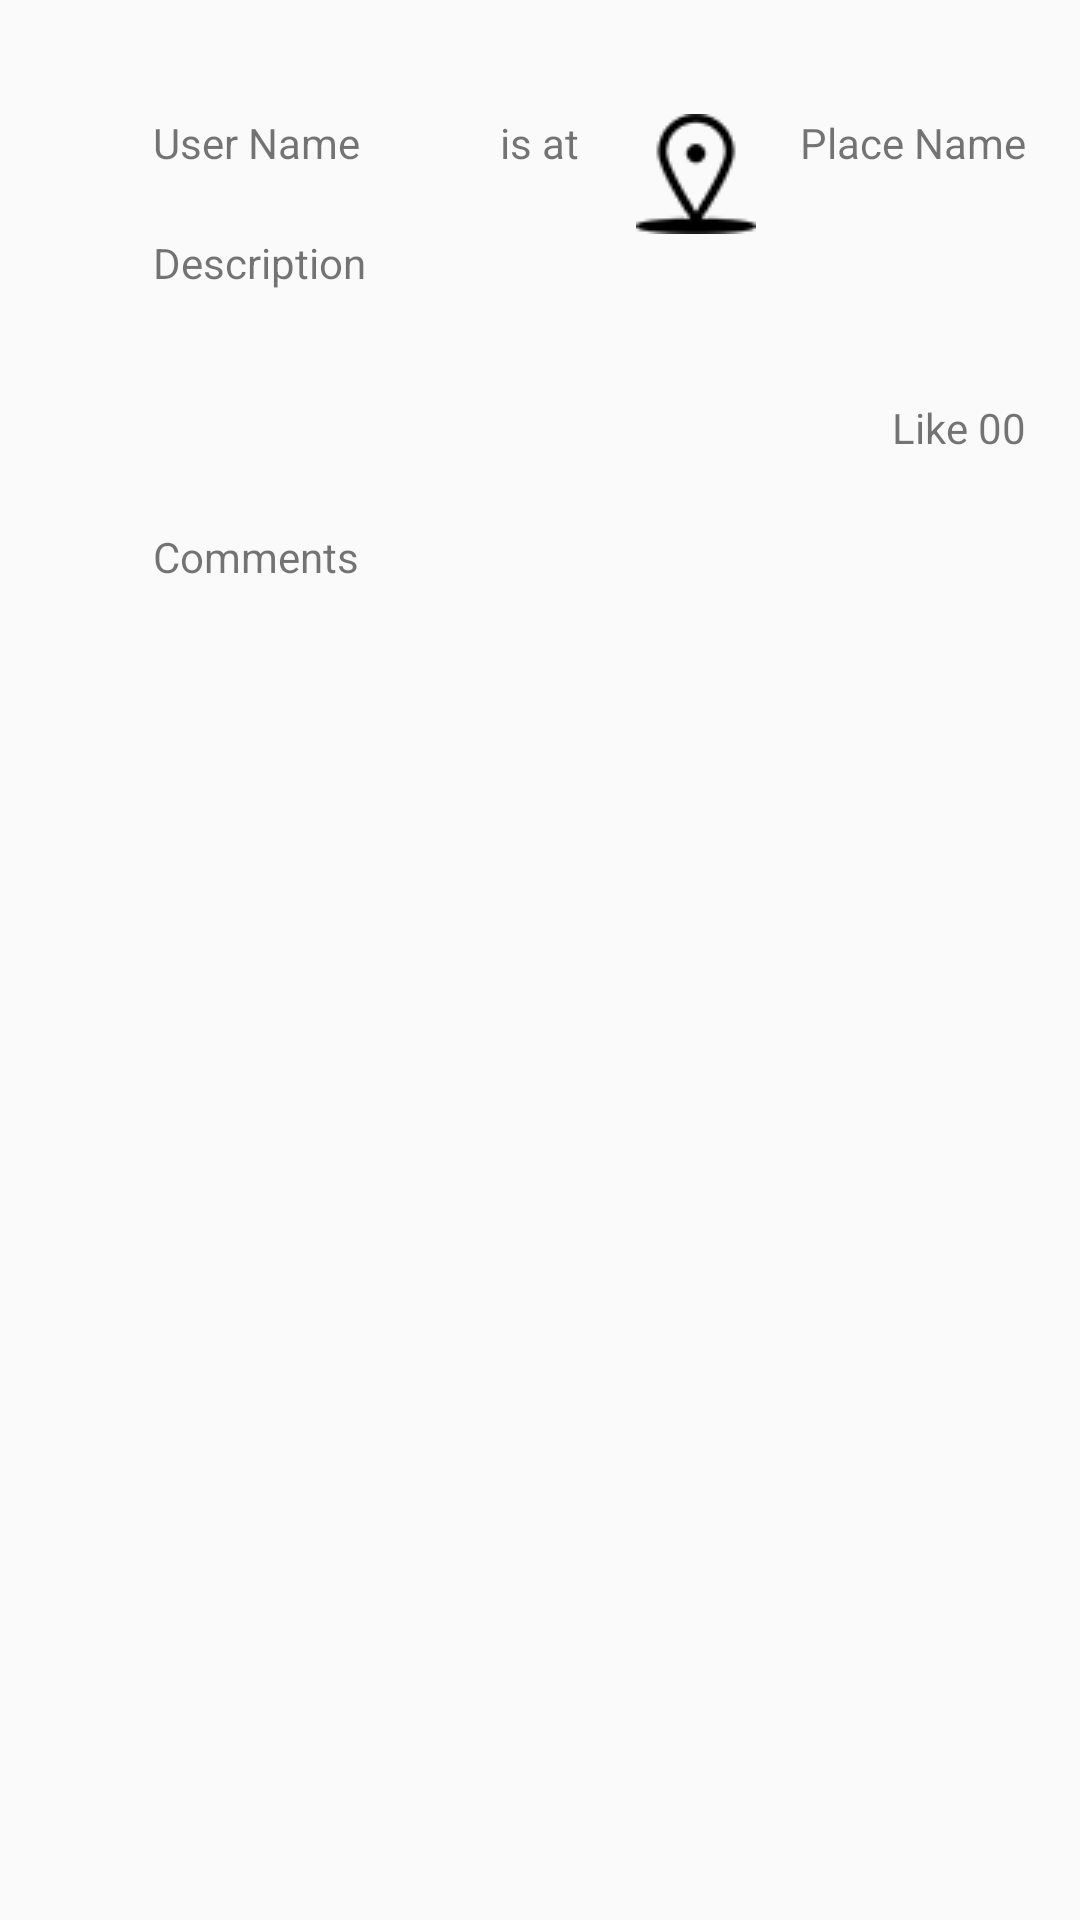

Produce the Android XML layout that renders to this screen, including the resource entries it uses.
<!-- AndroidManifest.xml: application theme MyMaterialTheme -->
<!-- res/layout/show_post.xml -->
<?xml version="1.0" encoding="utf-8"?>
<RelativeLayout xmlns:android="http://schemas.android.com/apk/res/android"
    android:orientation="vertical" android:layout_width="match_parent"
    android:layout_height="match_parent">

    <TextView
        android:layout_width="wrap_content"
        android:layout_height="wrap_content"
        android:text="User Name"
        android:id="@+id/user_name_post"
        android:layout_alignParentTop="true"
        android:layout_alignParentLeft="true"
        android:layout_alignParentStart="true"
        android:layout_marginLeft="51dp"
        android:layout_marginStart="51dp"
        android:layout_marginTop="38dp" />

    <TextView
        android:layout_width="wrap_content"
        android:layout_height="wrap_content"
        android:text="is at"
        android:id="@+id/is_at_post"
        android:layout_alignBottom="@+id/user_name_post"
        android:layout_centerHorizontal="true" />

    <ImageView
        android:layout_width="wrap_content"
        android:layout_height="wrap_content"
        android:id="@+id/img_show_post"
        android:layout_alignTop="@+id/is_at_post"
        android:layout_toRightOf="@+id/is_at_post"
        android:layout_marginLeft="19dp"
        android:layout_marginStart="19dp"
        android:src="@drawable/check_in" />

    <TextView
        android:layout_width="wrap_content"
        android:layout_height="wrap_content"
        android:text="Place Name"
        android:id="@+id/place_post"
        android:layout_alignTop="@+id/img_show_post"
        android:layout_alignParentRight="true"
        android:layout_alignParentEnd="true"
        android:layout_marginRight="18dp"
        android:layout_marginEnd="18dp" />

    <TextView
        android:layout_width="wrap_content"
        android:layout_height="wrap_content"
        android:text="Like 00"
        android:id="@+id/show_post_likes"
        android:layout_below="@+id/img_show_post"
        android:layout_alignRight="@+id/place_post"
        android:layout_alignEnd="@+id/place_post"
        android:layout_marginTop="55dp" />

    <TextView
        android:layout_width="wrap_content"
        android:layout_height="wrap_content"
        android:text="Comments"
        android:id="@+id/comments_show"
        android:layout_below="@+id/show_post_likes"
        android:layout_alignLeft="@+id/user_name_post"
        android:layout_alignStart="@+id/user_name_post"
        android:layout_marginTop="24dp" />

    <ListView
        android:layout_width="wrap_content"
        android:layout_height="wrap_content"
        android:id="@+id/listView_show_post"
        android:layout_below="@+id/comments_show"
        android:layout_marginTop="23dp"
        android:layout_alignParentRight="true"
        android:layout_alignParentEnd="true" />

    <TextView
        android:layout_width="wrap_content"
        android:layout_height="wrap_content"
        android:text="Description"
        android:id="@+id/show_desc"
        android:layout_below="@+id/img_show_post"
        android:layout_alignLeft="@+id/user_name_post"
        android:layout_alignStart="@+id/user_name_post" />
</RelativeLayout>
<!-- resources referenced by this layout -->
<resources>
  <!-- drawable check_in: png bitmap (drawable, 15807 bytes) -->
  <style name="MyMaterialTheme" parent="MyMaterialTheme.Base">
  
      </style>
  <style name="MyMaterialTheme.Base" parent="Theme.AppCompat.Light.DarkActionBar">
          <item name="windowNoTitle">true</item>
          <item name="windowActionBar">false</item>
          <item name="colorPrimary">@color/colorPrimary</item>
          <item name="colorPrimaryDark">@color/colorPrimaryDark</item>
          <item name="colorAccent">@color/colorAccent</item>
          <item name="android:textColorPrimary">@color/textColorPrimary</item>
      </style>
  <color name="colorPrimary">#125688</color>
  <color name="colorPrimaryDark">#093f66</color>
  <color name="colorAccent">#3288c4</color>
  <color name="textColorPrimary">#FFFFFF</color>
</resources>
